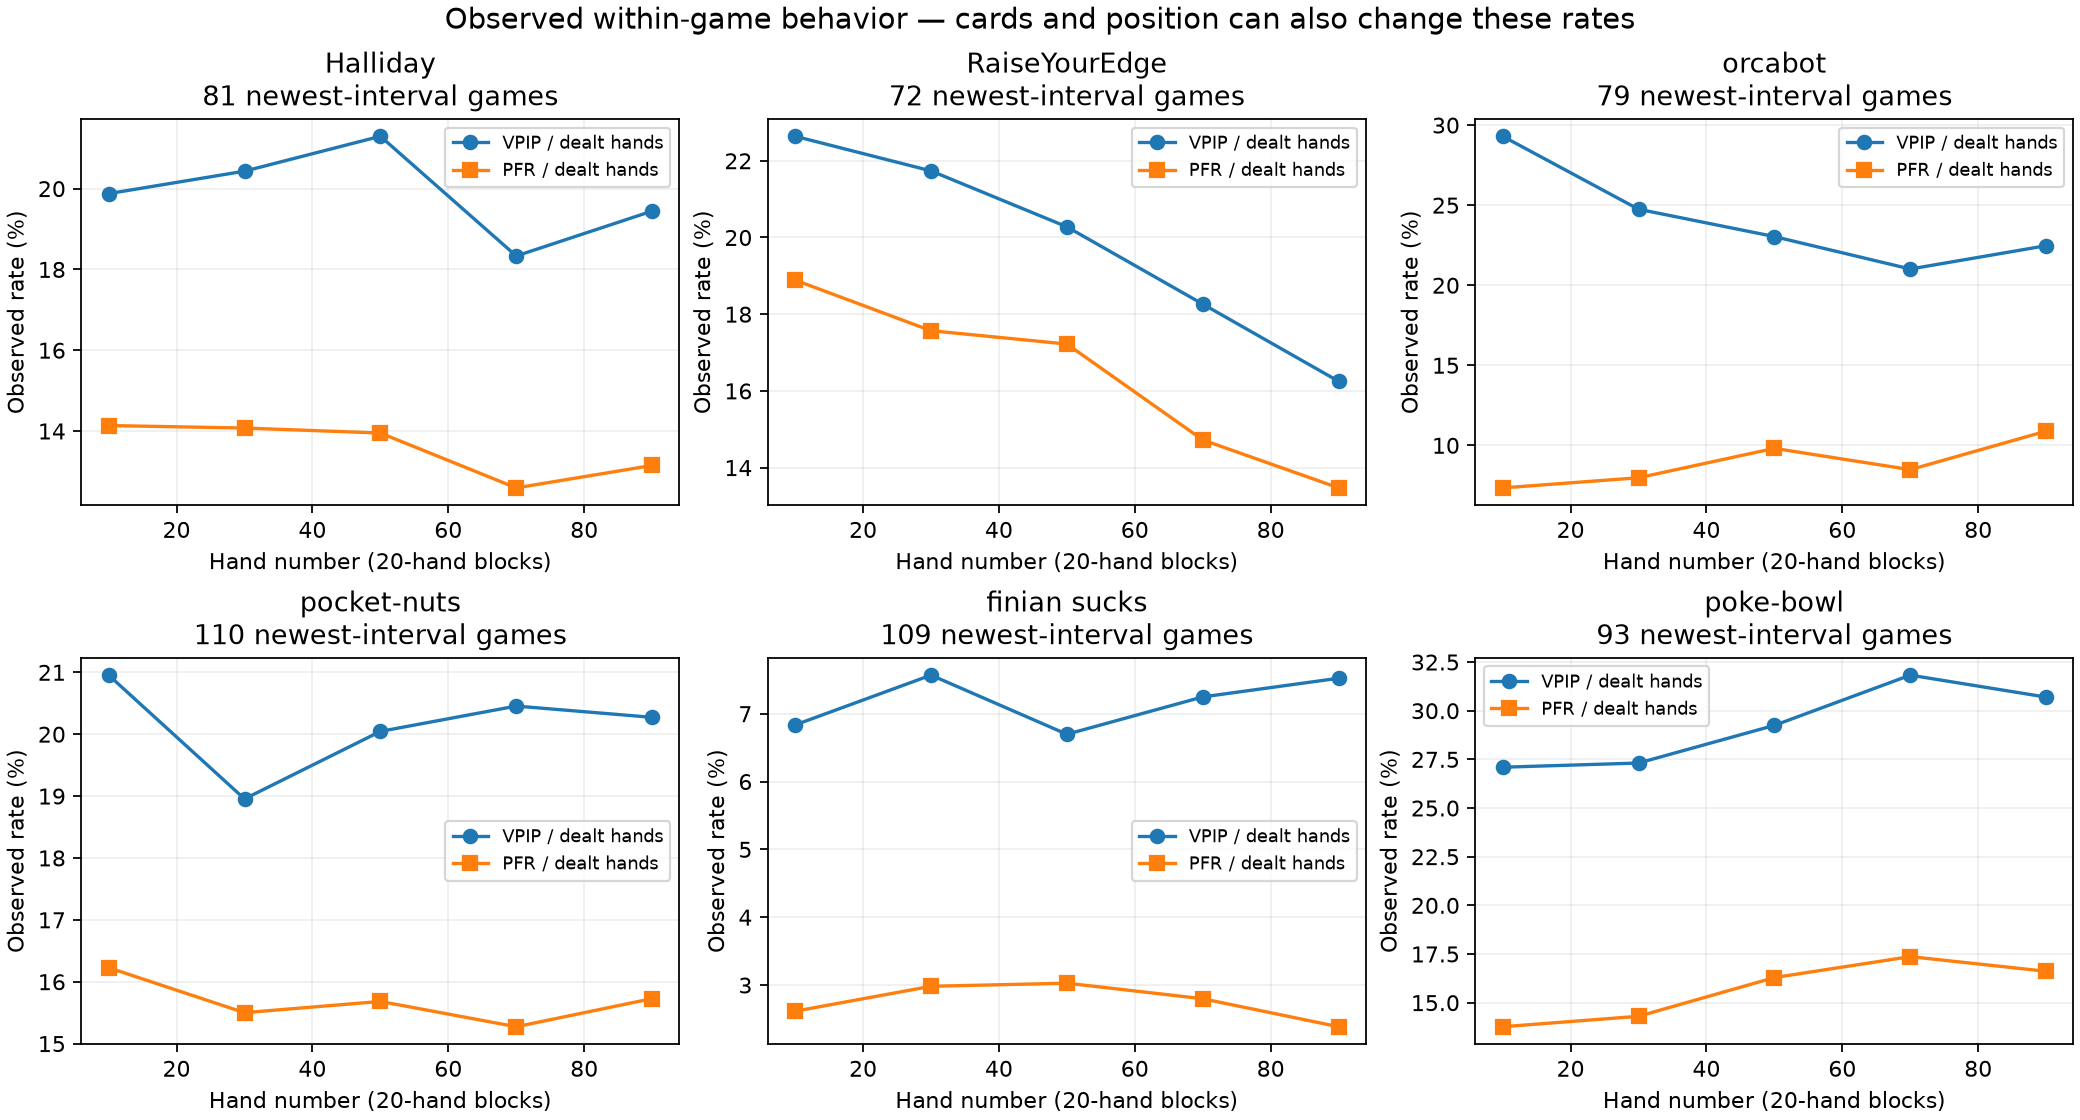

The data file committed next to this chart (first rows):
bot, matches, test_matches, nll_gain, nll_gain_ci, q, vpip_early, vpip_late, explanation
Allen Iverson, 14, 3, -0.001972, [-0.017180291935801506, 0.02788818255066…, 1.0, 0.1464, 0.1464, too few test games for a bot-specific co…
Allen Iverson 2.0, 72, 11, 0.01127, [0.0014589909998573027, 0.02333388195944…, 0.4975, 0.1174, 0.1007, conditional improvement not established …
Althaf Productions v1, 79, 18, -0.00574, [-0.017591598402618223, 0.00514694126840…, 1.0, 0.2177, 0.2316, conditional improvement not established …
BigBaller, 20, 3, -0.007147, [-0.03465919941663742, 0.034322287887334…, 1.0, 0.21, 0.2675, too few test games for a bot-specific co…
Gladiator, 8, 1, 0.2204, null, 1.0, 0.3688, 0.3375, too few test games for a bot-specific co…
Gladiator_v3, 15, 4, -0.02737, [-0.042807983700186014, -0.0171634117141…, 1.0, 0.34, 0.32, too few test games for a bot-specific co…
Gladiators, 77, 11, -0.03658, [-0.047315516538748686, -0.0256963202899…, 0.1518, 0.3338, 0.313, conditional improvement not established …
Halliday, 81, 13, -0.02351, [-0.038721090820259776, -0.0081247013966…, 0.3868, 0.1988, 0.1944, conditional improvement not established …
Invoker, 1, 0, , null, 1.0, 0.65, 0.4, too few test games for a bot-specific co…
Invokerv2, 15, 2, 0.08116, [0.08068421483039856, 0.0816392749547958…, 1.0, 0.4533, 0.4067, too few test games for a bot-specific co…
Jason_idea, 1, 0, , null, 1.0, 0.1, 0.1, too few test games for a bot-specific co…
LF5, 10, 3, 0.01208, [-0.019756115972995758, 0.02869713492691…, 1.0, 0.05, 0.05, too few test games for a bot-specific co…
MAC Projects Team, 10, 2, 0.005556, [-0.0005017740768380463, 0.0116139901801…, 1.0, 0.08, 0.065, too few test games for a bot-specific co…
MAC Projects Team Testing Bot, 51, 8, -0.007018, [-0.02575963562558172, 0.013213603349868…, 1.0, 0.2461, 0.2824, conditional improvement not established …
MAC Projects Team Testing Bot 2, 63, 10, 0.04612, [-0.0018744215578772128, 0.1269812428462…, 0.9628, 0.2651, 0.2643, conditional improvement not established …
MAC Projects Team Testing Bot 3, 72, 11, 0.04303, [0.006884388424540785, 0.088306810136418…, 0.4975, 0.275, 0.2687, conditional improvement not established …
McSmart Meal, 79, 19, 0.00888, [-0.0009101470112861867, 0.0193632047134…, 0.7141, 0.4108, 0.4177, conditional improvement not established …
Messi, 87, 11, -0.0003738, [-0.007951095481224581, 0.00658700087091…, 1.0, 0.1592, 0.1741, conditional improvement not established …
Phil_Ivey_GOAT, 35, 7, 0.000598, [-0.012407931755296886, 0.01085302932187…, 1.0, 0.09143, 0.1157, too few test games for a bot-specific co…
RaiseYourEdge, 72, 13, -0.001175, [-0.01952882298680309, 0.016896339144575…, 1.0, 0.2264, 0.1625, vpip -6.4 percentage points late versus …
RiverForge, 73, 17, -0.009084, [-0.02254704181173378, 0.004412501330679…, 0.9628, 0.1603, 0.1486, conditional improvement not established …
Sus bot, 76, 12, 1.9171973690390587e-05, [-0.012635679364514847, 0.01241986987685…, 1.0, 0.2171, 0.2145, conditional improvement not established …
Tester67, 84, 14, 0.01609, [-0.0015159647554225688, 0.0327648368264…, 0.6417, 0.2208, 0.2071, conditional improvement not established …
Thanos, 18, 3, -0.03319, [-0.06994409114122391, 0.008272202685475…, 1.0, 0.2167, 0.2361, too few test games for a bot-specific co…
Tilted_Towers_2, 70, 17, -0.001394, [-0.010660984338199555, 0.00799395267163…, 1.0, 0.1129, 0.1207, conditional improvement not established …
Tilted_towers_1, 12, 2, -0.008728, [-0.026328762993216515, 0.00887200981378…, 1.0, 0.075, 0.1375, too few test games for a bot-specific co…
axiom, 37, 6, -0.006425, [-0.019160405887911718, 0.00373099936405…, 1.0, 0.2514, 0.2311, too few test games for a bot-specific co…
best-bot, 77, 14, -0.001216, [-0.01604202414283853, 0.013226411169879…, 1.0, 0.2, 0.1844, conditional improvement not established …
big dog, 2, 0, , null, 1.0, 0.225, 0.225, too few test games for a bot-specific co…
catherine, 78, 13, -0.00302, [-0.013140593375562904, 0.00644513469540…, 1.0, 0.35, 0.3186, conditional improvement not established …
dan_negreanu_on_ket, 16, 3, -0.04739, [-0.07138816267251968, -0.02926373854279…, 1.0, 0.2625, 0.2656, too few test games for a bot-specific co…
data, 3, 2, 0.02667, [0.015871265903115273, 0.037473116070032…, 1.0, 0.45, 0.6333, too few test games for a bot-specific co…
finian sucks, 109, 30, -0.01284, [-0.030014194825052982, -0.0012970956087…, 0.4975, 0.06835, 0.07523, conditional improvement not established …
fold-a2, 20, 3, 0.01125, [-0.027116848155856133, 0.05056164786219…, 1.0, 0.17, 0.2075, too few test games for a bot-specific co…
fullhouse, 21, 4, 0.01527, [0.0128315812908113, 0.01849742769263684…, 1.0, 0.2119, 0.2071, too few test games for a bot-specific co…
guaguanco 5, 70, 13, -0.001698, [-0.018910600995430005, 0.01536837420426…, 1.0, 0.1914, 0.1779, conditional improvement not established …
idc, 72, 10, 0.003493, [-0.0062492183863651005, 0.0148706546507…, 1.0, 0.1757, 0.1715, conditional improvement not established …
jongwon, 4, 1, -0.06042, null, 1.0, 0.475, 0.3625, too few test games for a bot-specific co…
kurimanju, 77, 16, -0.01232, [-0.02214198742149165, -0.00278901586425…, 0.3868, 0.3331, 0.3364, conditional improvement not established …
larp larp sahur, 71, 18, 0.00993, [0.0019026745734865673, 0.01774820594259…, 0.3868, 0.1838, 0.1697, conditional improvement not established …
let it go, 32, 7, 0.001256, [-0.006938018170850617, 0.01016753129286…, 1.0, 0.1859, 0.1516, too few test games for a bot-specific co…
love-of-da-game, 70, 13, 0.0002459, [-0.012917896877031754, 0.01357945362402…, 1.0, 0.1786, 0.1786, conditional improvement not established …
luck is all u need, 75, 16, -0.007674, [-0.013789006787192193, -0.0014071320132…, 0.3868, 0.2547, 0.2553, conditional improvement not established …
merch where, 1, 1, -0.355, null, 1.0, 0.9, 0.9, too few test games for a bot-specific co…
netanyahu, 76, 12, -0.001368, [-0.015170419241379325, 0.01517438363516…, 1.0, 0.2441, 0.2546, conditional improvement not established …
orcabot, 79, 13, -0.008611, [-0.021686365156291198, 0.00510734578308…, 0.9628, 0.293, 0.2247, vpip -6.8 percentage points late versus …
percy-perc-filet, 56, 13, -0.002799, [-0.010611579809791202, 0.00569934810440…, 1.0, 0.383, 0.4089, conditional improvement not established …
pocket-nuts, 110, 29, -0.003725, [-0.013131447588214008, 0.00508128480678…, 1.0, 0.2095, 0.2027, conditional improvement not established …
poke-bowl, 93, 24, 1.1167014235979877e-05, [-0.010365966153858609, 0.00922202216608…, 1.0, 0.271, 0.307, conditional improvement not established …
polygamous lavender marriage, 68, 17, 0.008969, [-0.010118754094326183, 0.03290666041763…, 1.0, 0.2074, 0.2007, conditional improvement not established …
preflop-warrior, 55, 12, 0.006876, [-0.006560121236058573, 0.02164419497518…, 1.0, 0.3745, 0.3845, conditional improvement not established …
pressure, 40, 7, -0.003488, [-0.019447672293920602, 0.01065750930242…, 1.0, 0.2087, 0.1787, too few test games for a bot-specific co…
radishv1, 11, 2, -0.0275, [-0.05283953249454498, -0.00216678925789…, 1.0, 0.4364, 0.4091, too few test games for a bot-specific co…
radishv2, 76, 11, -0.004878, [-0.01585828182869591, 0.005167925417613…, 1.0, 0.3197, 0.3349, conditional improvement not established …
renbot, 10, 0, , null, 1.0, 0.27, 0.255, too few test games for a bot-specific co…
samith pai is lowkey leng, 4, 0, , null, 1.0, 0.275, 0.1625, too few test games for a bot-specific co…
testQ, 4, 0, , null, 1.0, 0.25, 0.2625, too few test games for a bot-specific co…
the GOON, 76, 13, -0.005169, [-0.016764945310737505, 0.00633169678733…, 1.0, 0.2368, 0.2493, conditional improvement not established …
the big dog, 44, 7, -0.0001071, [-0.030203072979514085, 0.02689735511583…, 1.0, 0.1841, 0.1841, too few test games for a bot-specific co…
the notorious, 70, 16, 0.005595, [-0.002807161439613992, 0.01487028860153…, 1.0, 0.1714, 0.17, conditional improvement not established …
... 6 more rows
